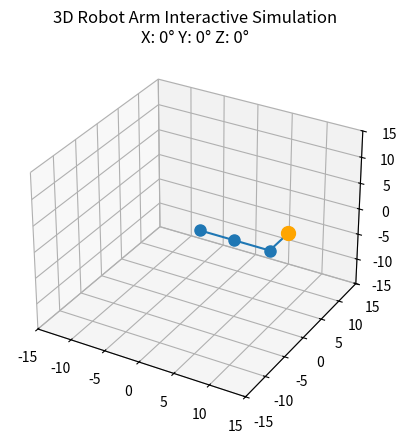

Python code for this plot:
import matplotlib.pyplot as plt
from mpl_toolkits.mplot3d import Axes3D
import numpy as np
from matplotlib.animation import FuncAnimation

class RobotArm3D:
    def __init__(self, segment_lengths):
        self.segment_lengths = segment_lengths
        self.angles = [0, 0, 0]  # Initial angles for each joint, 

    def forward_kinematics(self, angles):
        points = []
        position = np.array([0.0, 0.0, 0.0])
        orientation = np.eye(3)  # Identity matrix for initial orientation
        points.append(position.copy())

        for i, (theta, length) in enumerate(zip(angles, self.segment_lengths)):
            theta_rad = np.radians(theta)
            if i == 0:
                rotation = np.array([
                    [np.cos(theta_rad), -np.sin(theta_rad), 0],
                    [np.sin(theta_rad), np.cos(theta_rad), 0],
                    [0, 0, 1]
                ])
            elif i == 1:
                rotation = np.array([
                    [np.cos(theta_rad), 0, np.sin(theta_rad)],
                    [0, 1, 0],
                    [-np.sin(theta_rad), 0, np.cos(theta_rad)]
                ])
            elif i == 2:
                rotation = np.array([
                    [np.cos(theta_rad), -np.sin(theta_rad), 0],
                    [np.sin(theta_rad), np.cos(theta_rad), 0],
                    [0, 0, 1]
                ])

            orientation = orientation @ rotation
            position += orientation @ (np.array([length, 0.0, 0.0]) if i < 2 else np.array([0.0, length, 0.0]))
            points.append(position.copy())

        return np.array(points)

    def update_angles(self, angles):
        self.angles = [max(-270, min(270, a)) for a in angles]

    def plot_arm_interactive(self):
        fig = plt.figure()
        ax = fig.add_subplot(111, projection='3d')

        def on_key(event):
            if event.key == '1':
                self.angles[0] = max(-175, self.angles[0] - 5)
            elif event.key == '2':
                self.angles[0] = min(175, self.angles[0] + 5)
            elif event.key == '3':
                self.angles[1] = max(-175, self.angles[1] - 5)
            elif event.key == '4':
                self.angles[1] = min(175, self.angles[1] + 5)
            elif event.key == '5':
                self.angles[2] = max(-265, self.angles[2] - 5)
            elif event.key == '6':
                self.angles[2] = min(85, self.angles[2] + 5)
            self.update_angles(self.angles)
            update_arm()

        def update_arm():
            ax.cla()
            ax.set_xlim([-sum(self.segment_lengths), sum(self.segment_lengths)])
            ax.set_ylim([-sum(self.segment_lengths), sum(self.segment_lengths)])
            ax.set_zlim([-sum(self.segment_lengths), sum(self.segment_lengths)])
            points = self.forward_kinematics(self.angles)
            ax.plot(points[:, 0], points[:, 1], points[:, 2], 'o-', markersize=8)
            ax.scatter(points[-1, 0], points[-1, 1], points[-1, 2], c='orange', s=100)  # Orange ball at the end
            ax.set_title(f"3D Robot Arm Interactive Simulation\nX: {self.angles[0]}° Y: {self.angles[1]}° Z: {self.angles[2]}°")
            plt.draw()

        fig.canvas.mpl_connect('key_press_event', on_key)
        ax.mouse_init()  # Enable mouse rotation
        update_arm()
        plt.show()

# Example usage:
segment_lengths = [5, 5, 5]
robot_arm = RobotArm3D(segment_lengths)
robot_arm.plot_arm_interactive()
